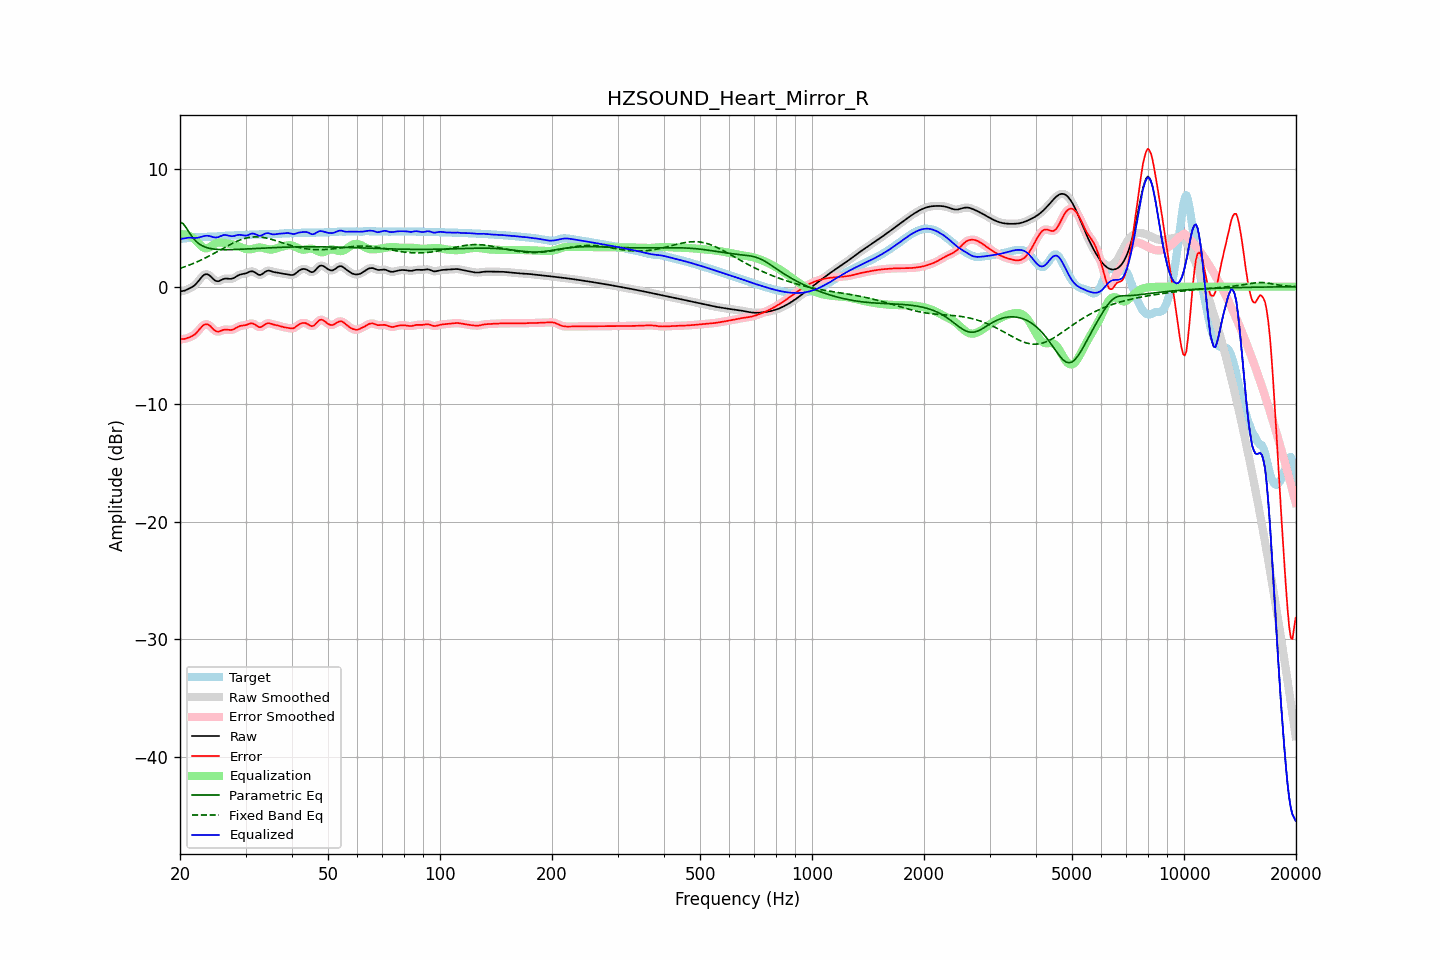

Source data for this figure (header and first rows):
frequency, raw, error, smoothed, error_smoothed, equalization, parametric_eq, fixed_band_eq, equalized_raw, equalized_smoothed, target
20.00, -0.41, -4.47, -0.41, -4.47, 4.45, 5.49, 1.56, 4.04, 4.04, 4.06
20.20, -0.38, -4.46, -0.39, -4.47, 4.46, 5.43, 1.60, 4.08, 4.07, 4.08
20.40, -0.36, -4.45, -0.36, -4.45, 4.46, 5.36, 1.65, 4.10, 4.10, 4.09
20.61, -0.33, -4.44, -0.32, -4.43, 4.44, 5.17, 1.70, 4.11, 4.12, 4.11
20.81, -0.27, -4.39, -0.27, -4.40, 4.41, 4.99, 1.75, 4.15, 4.14, 4.13
21.02, -0.20, -4.35, -0.21, -4.35, 4.37, 4.77, 1.80, 4.17, 4.16, 4.15
21.23, -0.14, -4.30, -0.14, -4.30, 4.31, 4.55, 1.85, 4.17, 4.17, 4.16
21.44, -0.07, -4.24, -0.07, -4.24, 4.24, 4.35, 1.91, 4.17, 4.17, 4.17
21.66, 0.02, -4.17, 0.01, -4.17, 4.14, 4.16, 1.96, 4.16, 4.16, 4.18
21.87, 0.11, -4.08, 0.12, -4.07, 4.03, 4.01, 2.02, 4.14, 4.15, 4.19
22.09, 0.24, -3.95, 0.25, -3.95, 3.91, 3.86, 2.08, 4.15, 4.15, 4.20
22.31, 0.40, -3.81, 0.40, -3.81, 3.77, 3.74, 2.14, 4.17, 4.17, 4.21
22.54, 0.57, -3.65, 0.57, -3.64, 3.63, 3.63, 2.20, 4.19, 4.20, 4.22
22.76, 0.74, -3.49, 0.74, -3.48, 3.49, 3.55, 2.26, 4.23, 4.23, 4.23
22.99, 0.90, -3.34, 0.89, -3.34, 3.38, 3.47, 2.33, 4.28, 4.27, 4.24
23.22, 1.01, -3.24, 1.01, -3.24, 3.30, 3.41, 2.40, 4.31, 4.31, 4.25
23.45, 1.06, -3.19, 1.06, -3.19, 3.26, 3.35, 2.46, 4.33, 4.33, 4.25
23.69, 1.06, -3.20, 1.06, -3.20, 3.27, 3.31, 2.53, 4.33, 4.33, 4.26
23.92, 0.99, -3.27, 0.99, -3.27, 3.32, 3.28, 2.60, 4.32, 4.32, 4.26
24.16, 0.89, -3.38, 0.88, -3.38, 3.40, 3.25, 2.68, 4.29, 4.29, 4.26
24.40, 0.75, -3.51, 0.75, -3.52, 3.50, 3.22, 2.75, 4.25, 4.25, 4.26
24.65, 0.61, -3.65, 0.62, -3.65, 3.59, 3.20, 2.82, 4.20, 4.21, 4.27
24.89, 0.51, -3.76, 0.52, -3.75, 3.67, 3.19, 2.90, 4.18, 4.19, 4.27
25.14, 0.47, -3.81, 0.47, -3.81, 3.73, 3.17, 2.97, 4.20, 4.20, 4.28
25.39, 0.46, -3.82, 0.47, -3.81, 3.76, 3.16, 3.05, 4.22, 4.23, 4.29
25.65, 0.52, -3.78, 0.52, -3.78, 3.76, 3.16, 3.13, 4.29, 4.28, 4.30
25.91, 0.59, -3.72, 0.59, -3.73, 3.75, 3.15, 3.20, 4.34, 4.34, 4.31
26.16, 0.65, -3.67, 0.65, -3.68, 3.74, 3.15, 3.28, 4.39, 4.38, 4.32
26.43, 0.69, -3.64, 0.68, -3.65, 3.71, 3.15, 3.35, 4.40, 4.39, 4.33
26.69, 0.69, -3.65, 0.69, -3.65, 3.69, 3.15, 3.43, 4.38, 4.38, 4.34
26.96, 0.68, -3.66, 0.68, -3.66, 3.67, 3.15, 3.50, 4.35, 4.35, 4.34
27.23, 0.67, -3.68, 0.67, -3.68, 3.65, 3.15, 3.57, 4.31, 4.32, 4.35
27.50, 0.67, -3.67, 0.68, -3.67, 3.62, 3.15, 3.65, 4.29, 4.30, 4.35
27.77, 0.71, -3.64, 0.72, -3.63, 3.59, 3.16, 3.71, 4.30, 4.30, 4.35
28.05, 0.78, -3.58, 0.78, -3.57, 3.55, 3.16, 3.78, 4.33, 4.33, 4.36
28.33, 0.87, -3.49, 0.86, -3.49, 3.51, 3.17, 3.84, 4.37, 4.37, 4.36
28.62, 0.95, -3.42, 0.94, -3.42, 3.46, 3.17, 3.90, 4.40, 4.40, 4.36
28.90, 1.01, -3.36, 1.01, -3.36, 3.40, 3.18, 3.96, 4.42, 4.41, 4.37
29.19, 1.05, -3.33, 1.05, -3.33, 3.35, 3.19, 4.01, 4.40, 4.40, 4.38
29.48, 1.08, -3.31, 1.08, -3.31, 3.30, 3.19, 4.05, 4.37, 4.38, 4.38
29.78, 1.10, -3.29, 1.10, -3.29, 3.25, 3.20, 4.10, 4.35, 4.35, 4.39
30.08, 1.14, -3.26, 1.14, -3.26, 3.21, 3.21, 4.13, 4.35, 4.35, 4.40
30.38, 1.19, -3.22, 1.20, -3.21, 3.19, 3.22, 4.17, 4.38, 4.38, 4.41
30.68, 1.26, -3.16, 1.26, -3.16, 3.18, 3.22, 4.19, 4.43, 4.43, 4.42
30.99, 1.30, -3.12, 1.30, -3.13, 3.19, 3.23, 4.21, 4.49, 4.49, 4.43
31.30, 1.31, -3.12, 1.30, -3.13, 3.21, 3.24, 4.23, 4.52, 4.51, 4.43
31.61, 1.27, -3.17, 1.26, -3.18, 3.25, 3.24, 4.24, 4.51, 4.51, 4.44
31.93, 1.18, -3.26, 1.18, -3.26, 3.28, 3.25, 4.24, 4.46, 4.46, 4.44
32.24, 1.09, -3.36, 1.09, -3.36, 3.31, 3.26, 4.24, 4.40, 4.40, 4.44
32.57, 1.01, -3.44, 1.02, -3.42, 3.33, 3.27, 4.23, 4.34, 4.35, 4.44
32.89, 1.00, -3.45, 1.01, -3.44, 3.33, 3.27, 4.22, 4.33, 4.34, 4.45
33.22, 1.06, -3.39, 1.06, -3.39, 3.32, 3.28, 4.21, 4.38, 4.38, 4.45
33.55, 1.16, -3.30, 1.16, -3.30, 3.29, 3.29, 4.19, 4.45, 4.45, 4.46
33.89, 1.27, -3.20, 1.26, -3.21, 3.25, 3.29, 4.16, 4.52, 4.51, 4.47
34.23, 1.34, -3.13, 1.33, -3.14, 3.21, 3.30, 4.13, 4.55, 4.55, 4.47
34.57, 1.37, -3.10, 1.36, -3.11, 3.18, 3.31, 4.10, 4.55, 4.54, 4.47
34.92, 1.35, -3.13, 1.35, -3.13, 3.16, 3.31, 4.06, 4.51, 4.51, 4.48
35.27, 1.31, -3.17, 1.31, -3.17, 3.16, 3.32, 4.02, 4.47, 4.47, 4.48
35.62, 1.26, -3.22, 1.27, -3.21, 3.19, 3.33, 3.98, 4.45, 4.45, 4.48
35.97, 1.23, -3.25, 1.23, -3.25, 3.22, 3.33, 3.94, 4.45, 4.46, 4.48
... 635 more rows
